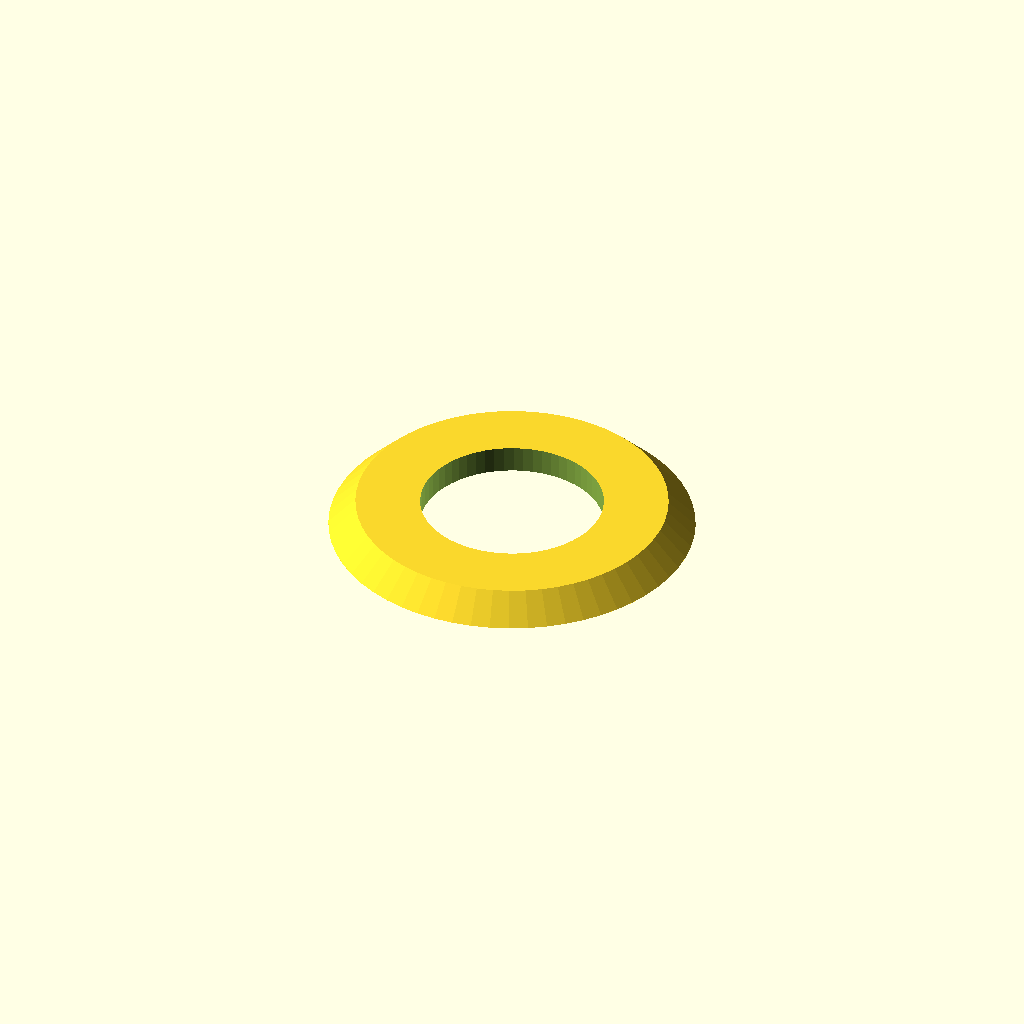
Cell 1 — every parameter at its default value.
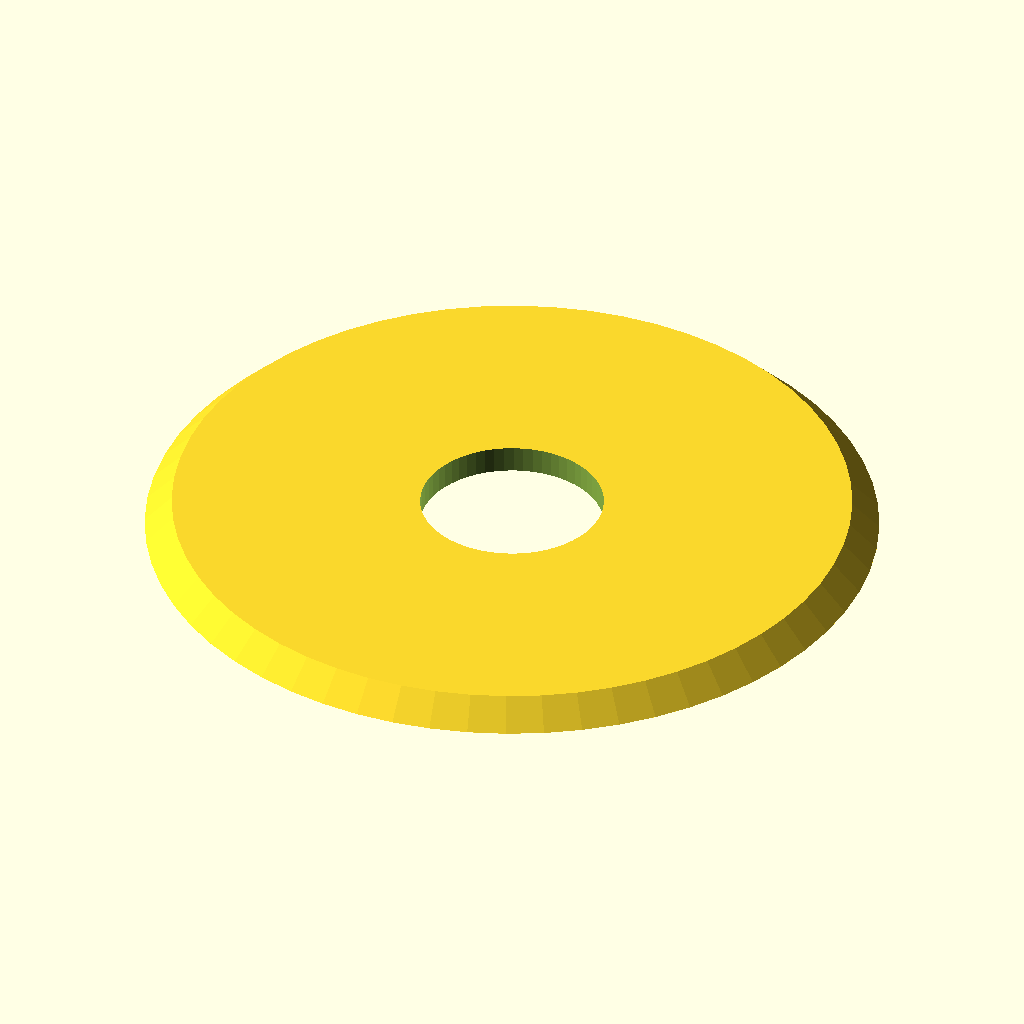
Cell 2: the same model with outer_d = 68.
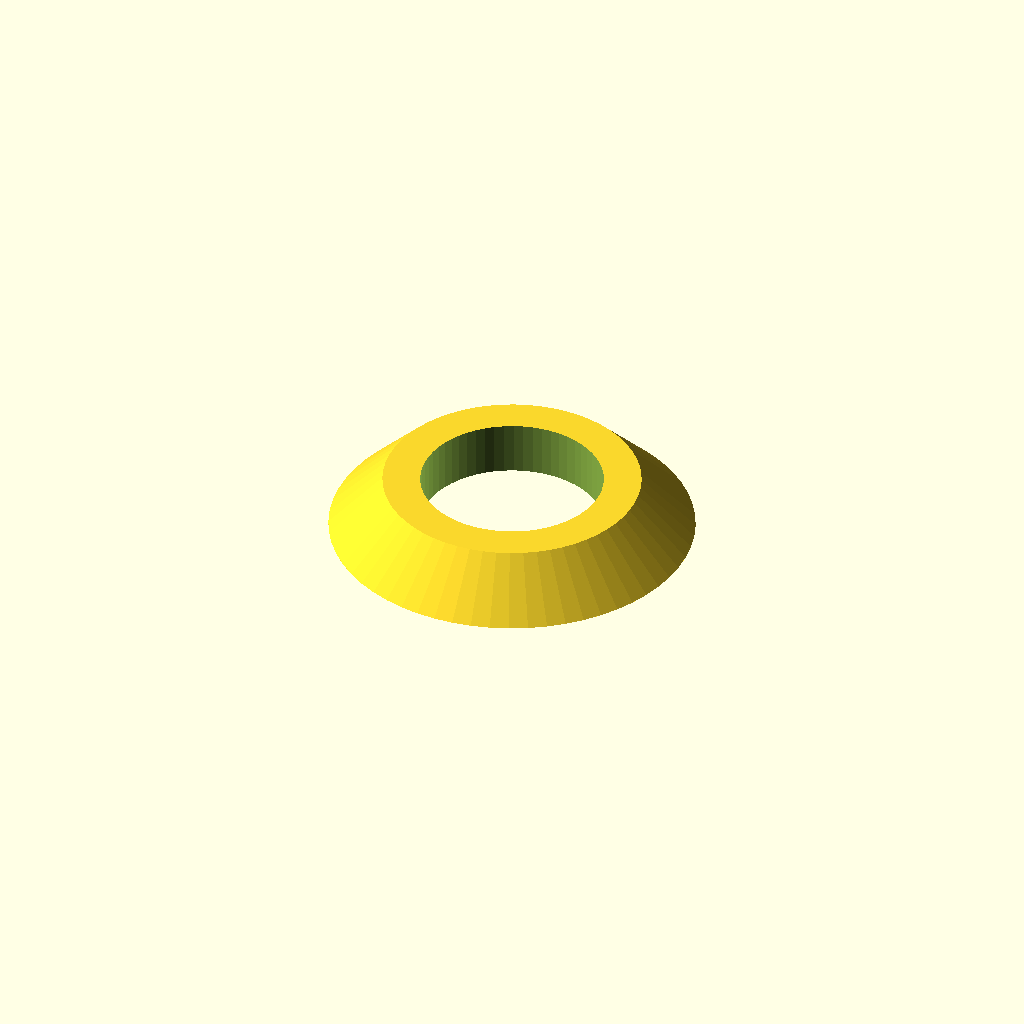
Cell 3: thickness = 5 (everything else at default).
All cells are drawn from one camera (rotation 55°, 0°, 25°, orthographic, colour scheme Cornfield), so only the parameter changes between them.
OpenSCAD source file optional_data/data/parts/part_0866.scad:
// Conical spring washer.
$fn = 60;
eps = 0.02;
inner_d = 17;
outer_d = 34;
thickness = 2.5;
difference() {
    cylinder(d1=outer_d,d2=outer_d-2*thickness,h=thickness);
    translate([0,0,-eps]) cylinder(d=inner_d,h=thickness+2*eps);
}
Customizer parameters (derived from the source; name, type, default, range or options):
eps: number, default 0.02
inner_d: number, default 17
outer_d: number, default 34
thickness: number, default 2.5
